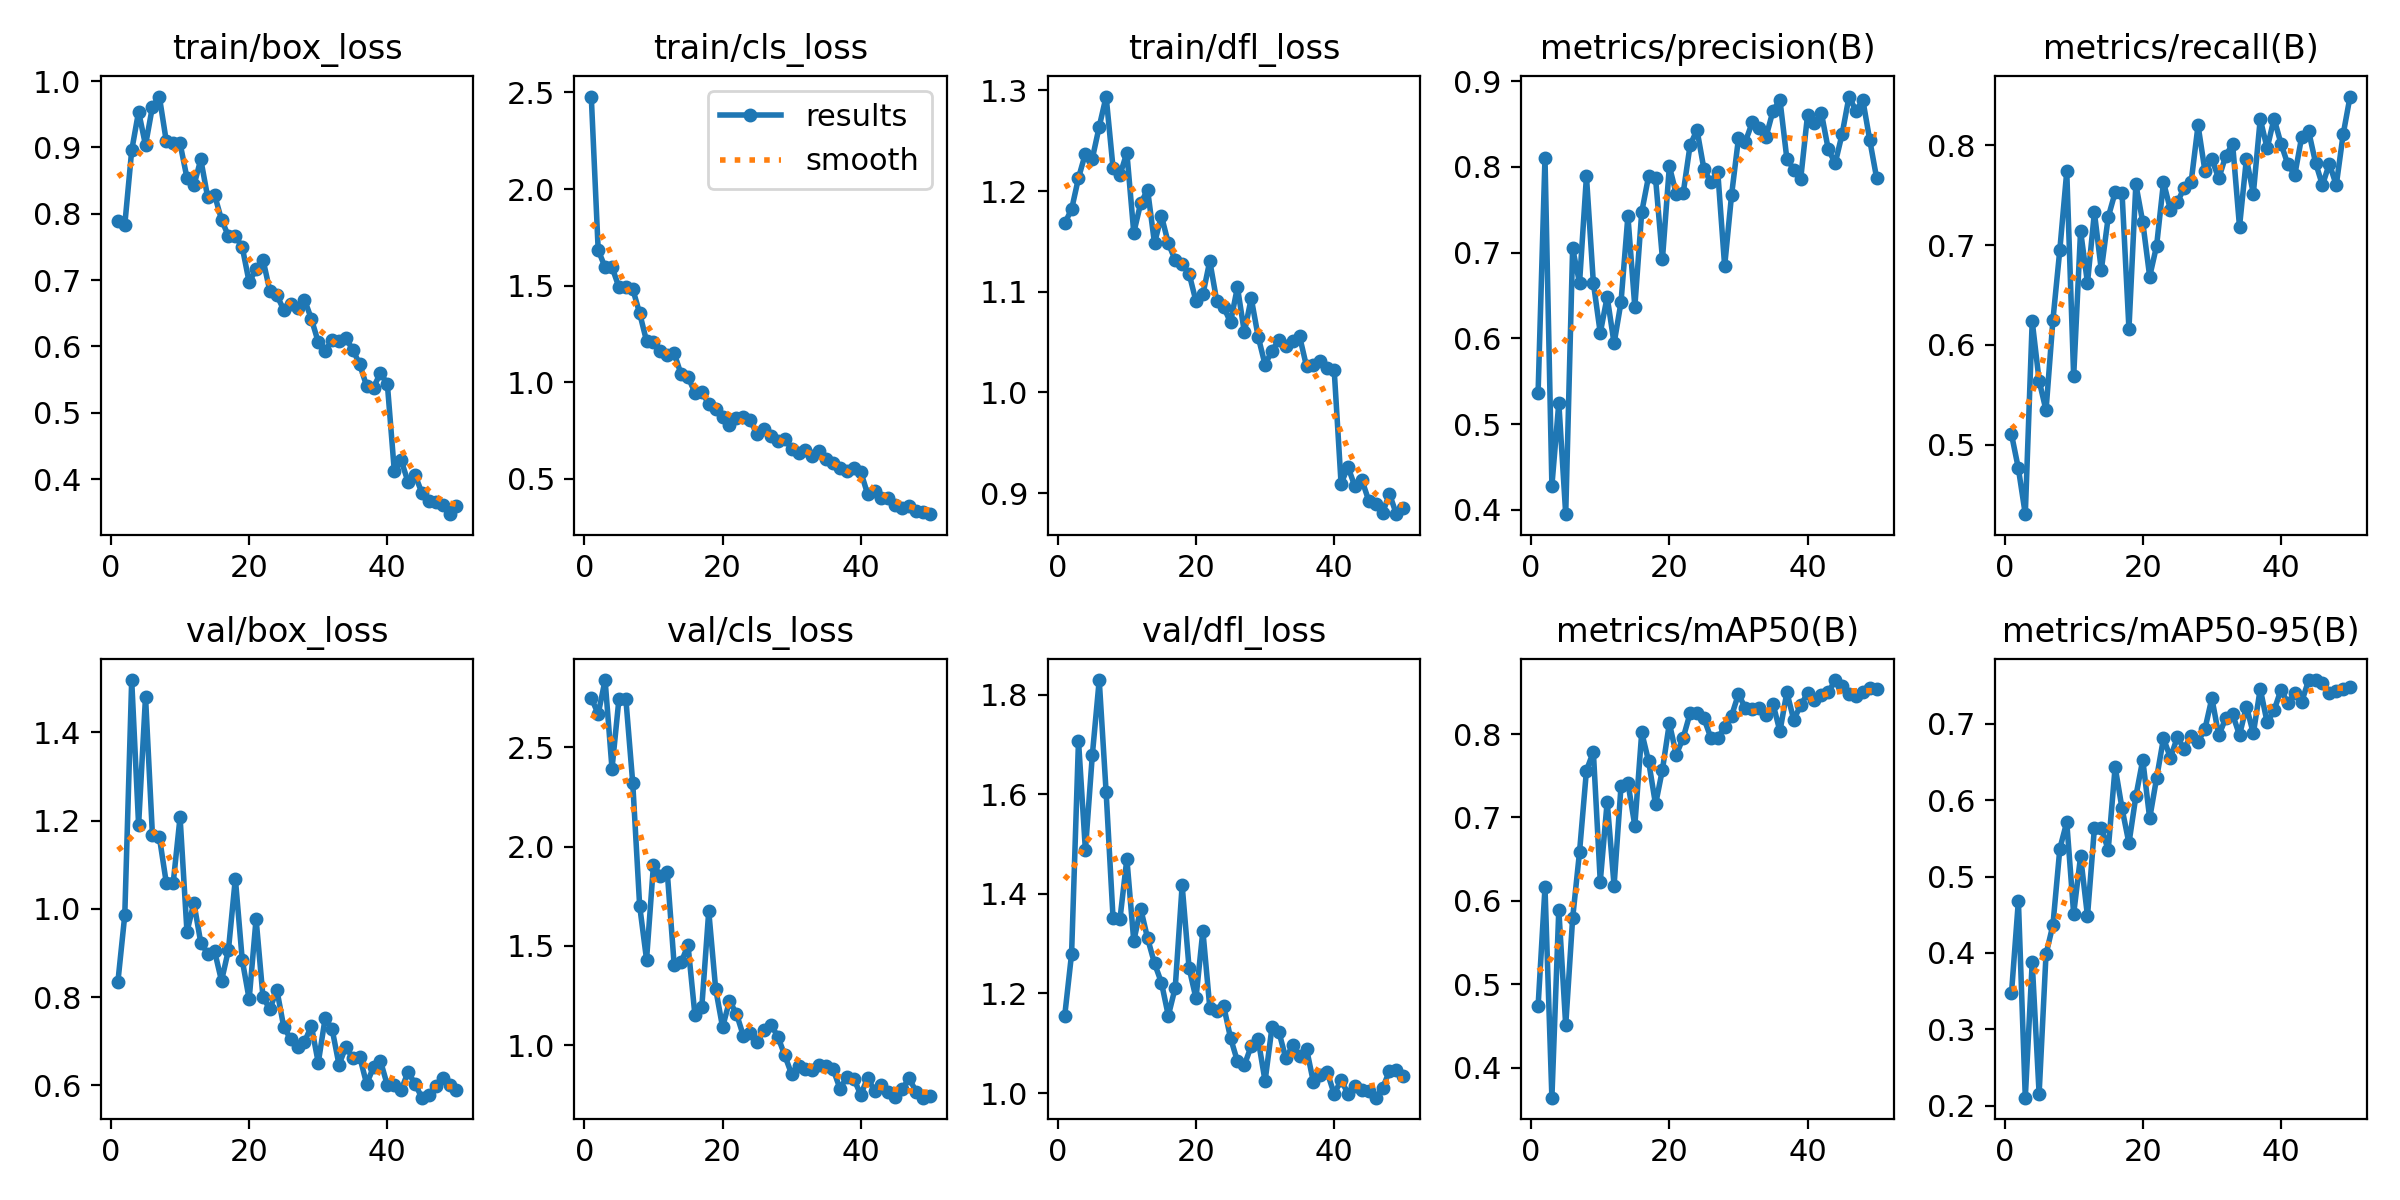

The table this chart was drawn from, first rows:
epoch, time, train/box_loss, train/cls_loss, train/dfl_loss, metrics/precision(B), metrics/recall(B), metrics/mAP50(B), metrics/mAP50-95(B), val/box_loss, val/cls_loss, val/dfl_loss, lr/pg0, lr/pg1, lr/pg2
1, 9.243, 0.7885, 2.479, 1.168, 0.5357, 0.5105, 0.4734, 0.3469, 0.8343, 2.749, 1.155, 0.0003334, 0.0003334, 0.0003334
2, 17.14, 0.7832, 1.684, 1.182, 0.8107, 0.4763, 0.6161, 0.4683, 0.986, 2.668, 1.279, 0.0006701, 0.0006701, 0.0006701
3, 25.15, 0.8954, 1.595, 1.213, 0.4282, 0.4305, 0.3641, 0.2103, 1.518, 2.839, 1.708, 0.0009931, 0.0009931, 0.0009931
4, 32.47, 0.9539, 1.596, 1.237, 0.5249, 0.6238, 0.5895, 0.3876, 1.19, 2.392, 1.488, 0.001302, 0.001302, 0.001302
5, 39.96, 0.9033, 1.492, 1.232, 0.3949, 0.5643, 0.4506, 0.2154, 1.481, 2.742, 1.678, 0.001537, 0.001537, 0.001537
6, 47.1, 0.9613, 1.493, 1.264, 0.705, 0.5344, 0.579, 0.3982, 1.167, 2.745, 1.829, 0.001504, 0.001504, 0.001504
7, 54.1, 0.9766, 1.482, 1.294, 0.6646, 0.625, 0.6588, 0.4367, 1.163, 2.321, 1.604, 0.001471, 0.001471, 0.001471
8, 61.18, 0.9098, 1.357, 1.223, 0.7891, 0.6954, 0.7562, 0.5366, 1.06, 1.702, 1.352, 0.001439, 0.001439, 0.001439
9, 68.7, 0.9062, 1.213, 1.216, 0.6649, 0.7736, 0.7788, 0.5714, 1.058, 1.43, 1.349, 0.001406, 0.001406, 0.001406
10, 75.77, 0.906, 1.209, 1.238, 0.6063, 0.5684, 0.6232, 0.4511, 1.208, 1.909, 1.47, 0.001374, 0.001374, 0.001374
11, 82.94, 0.8539, 1.159, 1.159, 0.6484, 0.7142, 0.7189, 0.5265, 0.948, 1.852, 1.305, 0.001341, 0.001341, 0.001341
12, 90.61, 0.8426, 1.139, 1.188, 0.5941, 0.6619, 0.6182, 0.4482, 1.014, 1.869, 1.37, 0.001309, 0.001309, 0.001309
13, 97.55, 0.8819, 1.149, 1.201, 0.6421, 0.7326, 0.7372, 0.5635, 0.9233, 1.402, 1.311, 0.001276, 0.001276, 0.001276
14, 104.9, 0.8246, 1.041, 1.148, 0.7427, 0.6749, 0.7416, 0.5636, 0.8988, 1.416, 1.26, 0.001243, 0.001243, 0.001243
15, 111.9, 0.8282, 1.026, 1.175, 0.6367, 0.7278, 0.6902, 0.5349, 0.904, 1.503, 1.222, 0.001211, 0.001211, 0.001211
16, 119, 0.7908, 0.9457, 1.148, 0.7474, 0.7526, 0.8019, 0.6437, 0.8369, 1.151, 1.155, 0.001178, 0.001178, 0.001178
17, 125.9, 0.7665, 0.9469, 1.131, 0.7894, 0.7522, 0.7672, 0.5892, 0.907, 1.194, 1.212, 0.001146, 0.001146, 0.001146
18, 133.3, 0.7663, 0.8884, 1.127, 0.7869, 0.616, 0.7156, 0.5437, 1.069, 1.674, 1.417, 0.001113, 0.001113, 0.001113
19, 140.3, 0.7497, 0.8583, 1.118, 0.6927, 0.7608, 0.7575, 0.605, 0.884, 1.283, 1.251, 0.001081, 0.001081, 0.001081
20, 147.4, 0.6967, 0.8207, 1.091, 0.8008, 0.7228, 0.813, 0.653, 0.7955, 1.09, 1.19, 0.001048, 0.001048, 0.001048
21, 155.1, 0.7166, 0.7769, 1.097, 0.7684, 0.6684, 0.7753, 0.5763, 0.9775, 1.222, 1.326, 0.001015, 0.001015, 0.001015
22, 162.5, 0.7309, 0.8146, 1.131, 0.7694, 0.6991, 0.7955, 0.6289, 0.8002, 1.159, 1.172, 0.0009828, 0.0009828, 0.0009828
23, 169.4, 0.6832, 0.8179, 1.091, 0.8255, 0.7629, 0.8249, 0.6813, 0.7725, 1.047, 1.165, 0.0009502, 0.0009502, 0.0009502
24, 176.5, 0.6774, 0.8017, 1.085, 0.843, 0.7353, 0.8256, 0.6557, 0.8172, 1.063, 1.176, 0.0009176, 0.0009176, 0.0009176
25, 183.4, 0.6551, 0.7295, 1.07, 0.7976, 0.7426, 0.8188, 0.6824, 0.733, 1.014, 1.111, 0.000885, 0.000885, 0.000885
26, 190.4, 0.6632, 0.7572, 1.105, 0.782, 0.7576, 0.7957, 0.6676, 0.7052, 1.078, 1.064, 0.0008524, 0.0008524, 0.0008524
27, 197.8, 0.6584, 0.7184, 1.06, 0.7946, 0.763, 0.7952, 0.6848, 0.6881, 1.103, 1.056, 0.0008198, 0.0008198, 0.0008198
28, 204.8, 0.6706, 0.6926, 1.094, 0.6843, 0.8198, 0.8083, 0.6768, 0.6985, 1.043, 1.095, 0.0007873, 0.0007873, 0.0007873
29, 211.8, 0.6416, 0.7029, 1.055, 0.7671, 0.774, 0.8219, 0.6934, 0.7348, 0.9478, 1.108, 0.0007547, 0.0007547, 0.0007547
30, 219.1, 0.6065, 0.6556, 1.027, 0.8332, 0.7857, 0.8479, 0.7338, 0.6515, 0.8527, 1.024, 0.0007221, 0.0007221, 0.0007221
31, 226.2, 0.5932, 0.6303, 1.041, 0.8294, 0.7667, 0.8309, 0.6849, 0.7529, 0.8961, 1.132, 0.0006895, 0.0006895, 0.0006895
32, 233.3, 0.6103, 0.6482, 1.052, 0.852, 0.7891, 0.8299, 0.7075, 0.7279, 0.8783, 1.123, 0.0006569, 0.0006569, 0.0006569
33, 240.3, 0.6083, 0.6195, 1.046, 0.8452, 0.8014, 0.8307, 0.7125, 0.6471, 0.8744, 1.07, 0.0006243, 0.0006243, 0.0006243
34, 247.4, 0.612, 0.6456, 1.051, 0.8354, 0.7184, 0.8224, 0.6855, 0.6878, 0.8998, 1.096, 0.0005918, 0.0005918, 0.0005918
35, 254.5, 0.5951, 0.6003, 1.056, 0.8655, 0.7863, 0.8362, 0.7228, 0.6618, 0.8958, 1.074, 0.0005592, 0.0005592, 0.0005592
36, 261.9, 0.5728, 0.582, 1.026, 0.8784, 0.7514, 0.8032, 0.6876, 0.6649, 0.8785, 1.089, 0.0005266, 0.0005266, 0.0005266
37, 268.8, 0.5404, 0.5563, 1.027, 0.8097, 0.8262, 0.8501, 0.746, 0.6036, 0.7792, 1.022, 0.000494, 0.000494, 0.000494
38, 275.9, 0.538, 0.5409, 1.031, 0.797, 0.7968, 0.8171, 0.702, 0.6419, 0.8409, 1.036, 0.0004614, 0.0004614, 0.0004614
39, 283.4, 0.5603, 0.556, 1.024, 0.7856, 0.8266, 0.8346, 0.7176, 0.6555, 0.8292, 1.042, 0.0004288, 0.0004288, 0.0004288
40, 291.2, 0.5432, 0.5353, 1.023, 0.8609, 0.8015, 0.8486, 0.7448, 0.6006, 0.7497, 0.9983, 0.0003963, 0.0003963, 0.0003963
41, 300.8, 0.4128, 0.4194, 0.9093, 0.8514, 0.7807, 0.841, 0.7273, 0.6013, 0.8353, 1.026, 0.0003637, 0.0003637, 0.0003637
42, 307.9, 0.4283, 0.4364, 0.9259, 0.8628, 0.7702, 0.8469, 0.7399, 0.5901, 0.7686, 0.9992, 0.0003311, 0.0003311, 0.0003311
43, 314.9, 0.3955, 0.4001, 0.9066, 0.8203, 0.8083, 0.8498, 0.7291, 0.6308, 0.7987, 1.015, 0.0002985, 0.0002985, 0.0002985
44, 322.6, 0.4063, 0.3999, 0.9132, 0.8044, 0.8141, 0.8647, 0.7572, 0.6034, 0.7641, 1.007, 0.0002659, 0.0002659, 0.0002659
45, 329.6, 0.3793, 0.363, 0.8924, 0.8384, 0.7825, 0.8578, 0.7575, 0.5724, 0.7381, 1.003, 0.0002334, 0.0002334, 0.0002334
46, 336.5, 0.3677, 0.349, 0.8889, 0.8821, 0.7599, 0.8482, 0.7535, 0.5795, 0.7782, 0.9909, 0.0002008, 0.0002008, 0.0002008
47, 343.4, 0.3654, 0.356, 0.8802, 0.8653, 0.7814, 0.846, 0.7409, 0.5989, 0.8326, 1.01, 0.0001682, 0.0001682, 0.0001682
48, 351.6, 0.3613, 0.3345, 0.8992, 0.878, 0.7599, 0.8498, 0.7429, 0.6162, 0.7653, 1.045, 0.0001356, 0.0001356, 0.0001356
49, 358.8, 0.3472, 0.3286, 0.879, 0.8312, 0.8108, 0.8547, 0.7458, 0.6005, 0.7348, 1.047, 0.000103, 0.000103, 0.000103
50, 365.6, 0.36, 0.3161, 0.885, 0.7868, 0.8486, 0.8534, 0.7487, 0.5895, 0.7436, 1.034, 7.04374e-05, 7.04374e-05, 7.04374e-05
